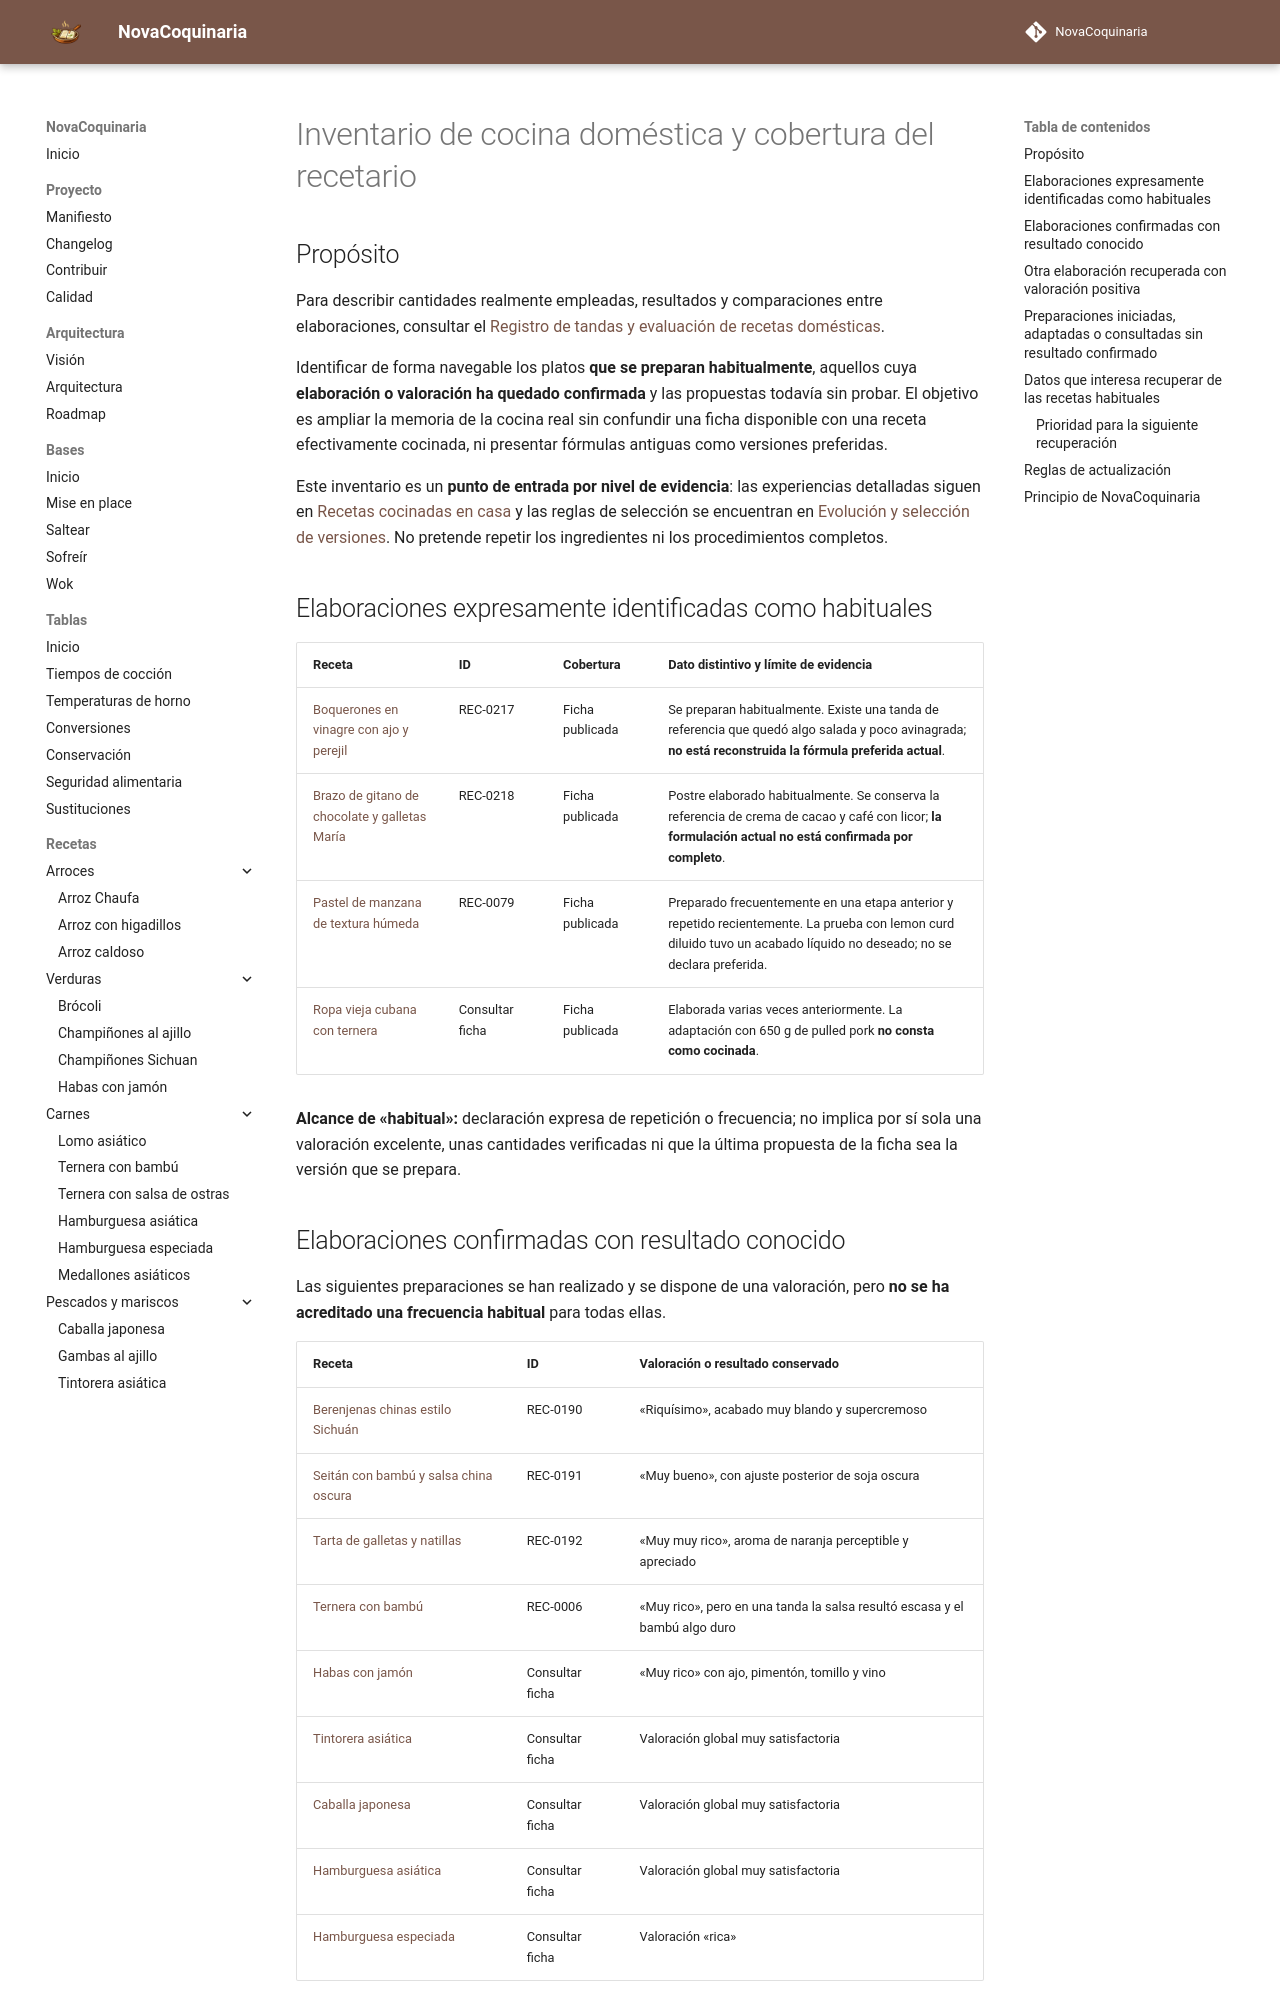

repository: fran-eliot/NovaCoquinaria · page: docs/management/INVENTARIO_COCINA_DOMESTICA.html · generator: mkdocs

---
id: DOC-INVENTARIO-COCINA-DOMESTICA
tipo: gestion
titulo: Inventario de cocina doméstica y cobertura del recetario
estado: borrador
version: 1.0.0
ultima_revision: 2026-11-15
etiquetas:
  - cocina-domestica
  - cobertura
  - recetas
  - trazabilidad
---

# Inventario de cocina doméstica y cobertura del recetario

## Propósito

Para describir cantidades realmente empleadas, resultados y comparaciones entre elaboraciones, consultar el [Registro de tandas y evaluación de recetas domésticas](./REGISTRO_DE_TANDAS.md).



Identificar de forma navegable los platos **que se preparan habitualmente**, aquellos cuya **elaboración o valoración ha quedado confirmada** y las propuestas todavía sin probar. El objetivo es ampliar la memoria de la cocina real sin confundir una ficha disponible con una receta efectivamente cocinada, ni presentar fórmulas antiguas como versiones preferidas.

Este inventario es un **punto de entrada por nivel de evidencia**: las experiencias detalladas siguen en [Recetas cocinadas en casa](./RECETAS_COCINADAS.md) y las reglas de selección se encuentran en [Evolución y selección de versiones](./EVOLUCION_DE_RECETAS.md). No pretende repetir los ingredientes ni los procedimientos completos.

## Elaboraciones expresamente identificadas como habituales

| Receta | ID | Cobertura | Dato distintivo y límite de evidencia |
|---|---|---|---|
| [Boquerones en vinagre con ajo y perejil](../../06_Pescados_y_Mariscos/boquerones_en_vinagre.md) | REC-0217 | Ficha publicada | Se preparan habitualmente. Existe una tanda de referencia que quedó algo salada y poco avinagrada; **no está reconstruida la fórmula preferida actual**. |
| [Brazo de gitano de chocolate y galletas María](../../08_Postres/brazo_de_gitano_de_chocolate_y_galletas.md) | REC-0218 | Ficha publicada | Postre elaborado habitualmente. Se conserva la referencia de crema de cacao y café con licor; **la formulación actual no está confirmada por completo**. |
| [Pastel de manzana de textura húmeda](../../08_Postres/pastel_de_manzana.md) | REC-0079 | Ficha publicada | Preparado frecuentemente en una etapa anterior y repetido recientemente. La prueba con lemon curd diluido tuvo un acabado líquido no deseado; no se declara preferida. |
| [Ropa vieja cubana con ternera](../../05_Carnes/ropa_vieja_base_y_pulled_pork.md) | Consultar ficha | Ficha publicada | Elaborada varias veces anteriormente. La adaptación con 650 g de pulled pork **no consta como cocinada**. |

**Alcance de «habitual»:** declaración expresa de repetición o frecuencia; no implica por sí sola una valoración excelente, unas cantidades verificadas ni que la última propuesta de la ficha sea la versión que se prepara.
